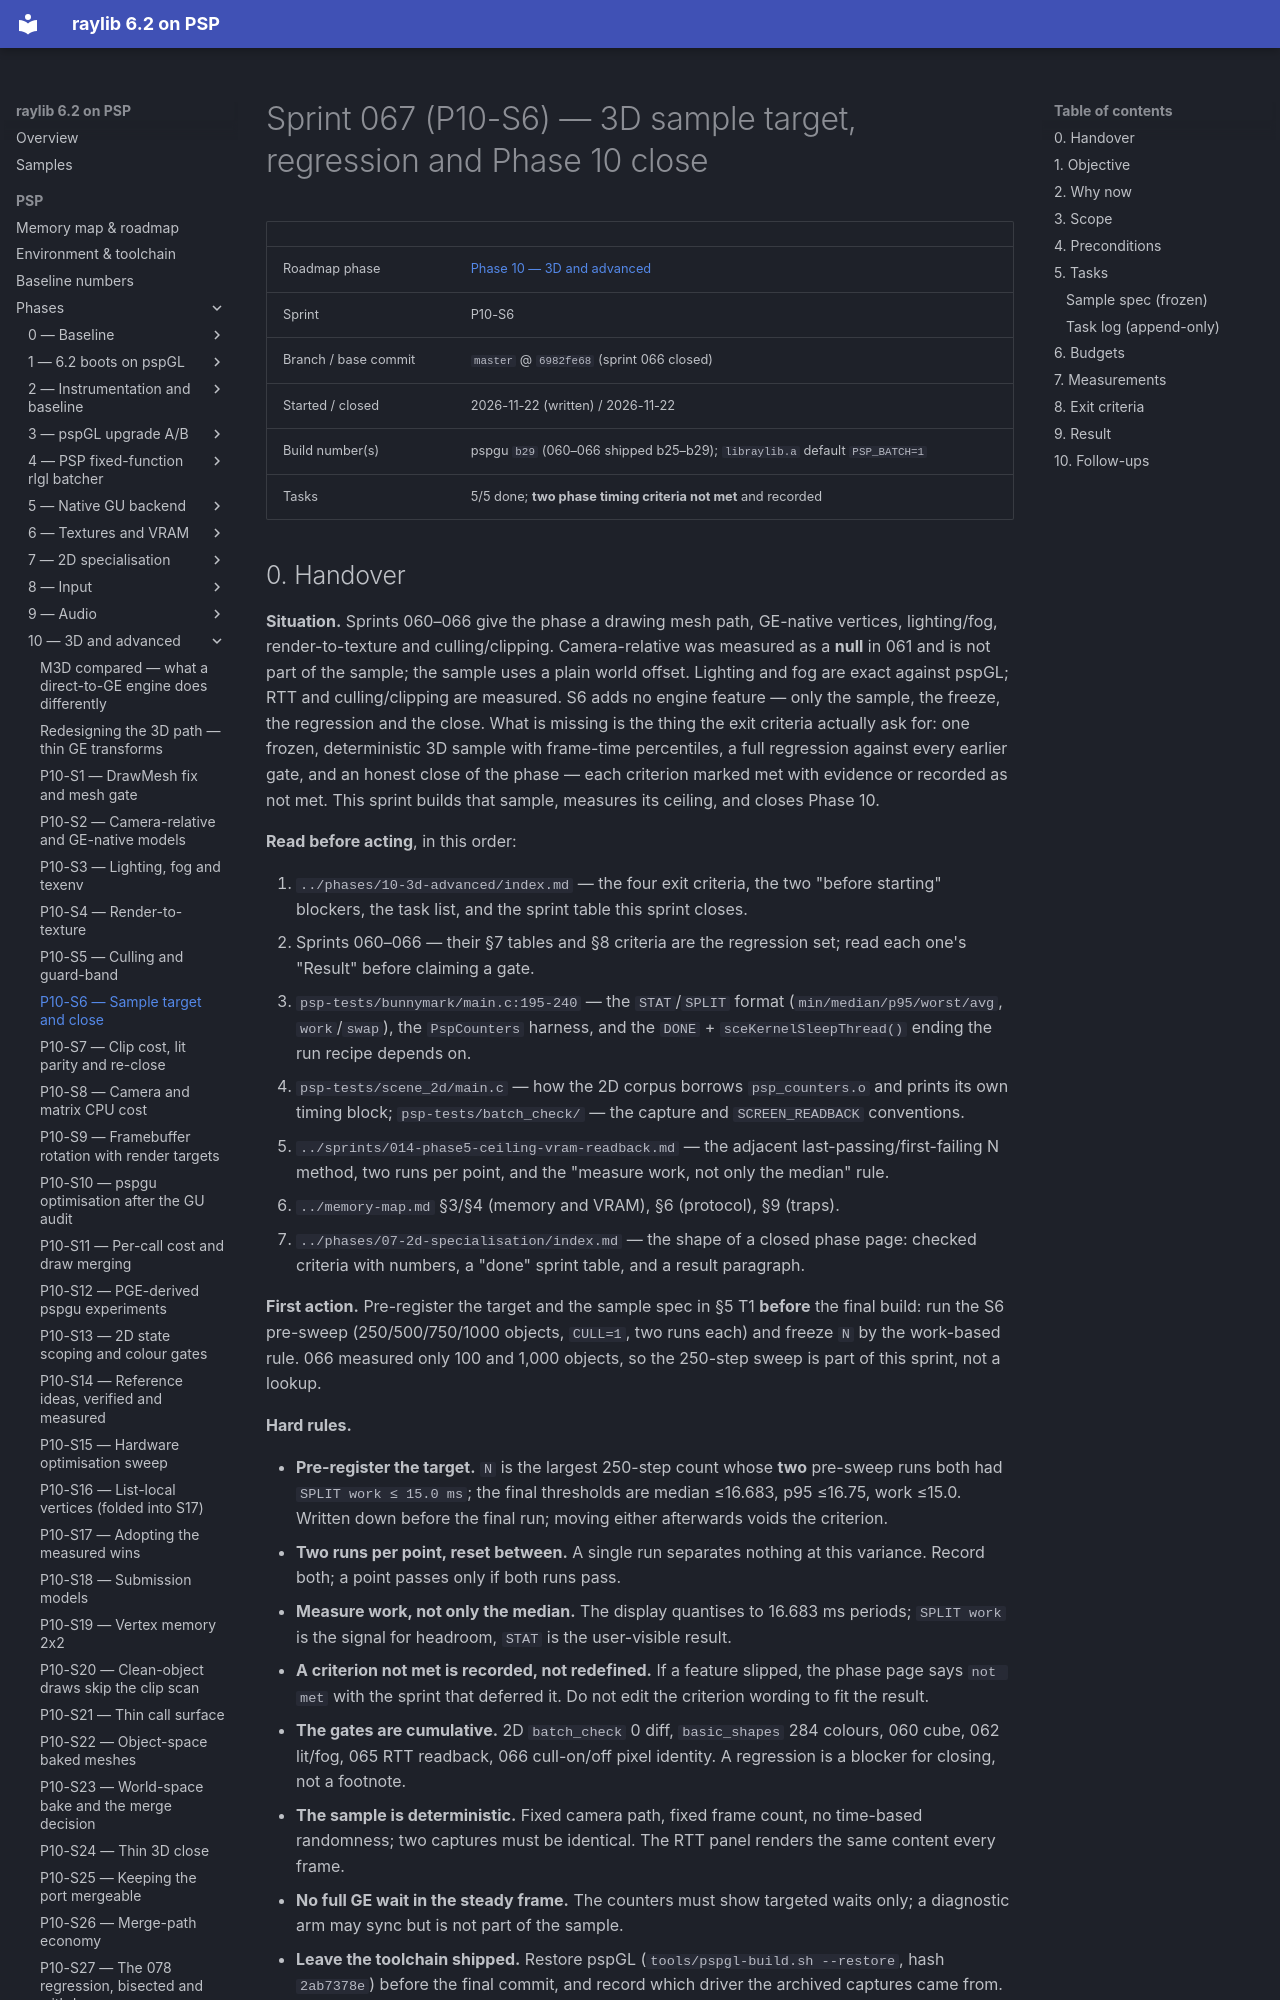

repository: nikmes/raylib · page: psp/sprints/067-phase10-sample-target-and-close/index.html · generator: mkdocs

# Sprint 067 (P10-S6) — 3D sample target, regression and Phase 10 close

| | |
|---|---|
| Roadmap phase | [Phase 10 — 3D and advanced](../phases/10-3d-advanced/index.md) |
| Sprint | P10-S6 |
| Branch / base commit | `master` @ `6982fe68` (sprint 066 closed) |
| Started / closed | 2026-11-22 (written) / 2026-11-22 |
| Build number(s) | pspgu `b29` (060–066 shipped b25–b29); `libraylib.a` default `PSP_BATCH=1` |
| Tasks | 5/5 done; **two phase timing criteria not met** and recorded |
